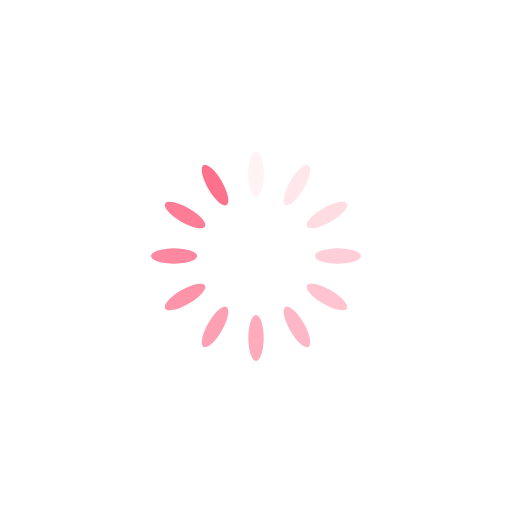
t = 0.00 s
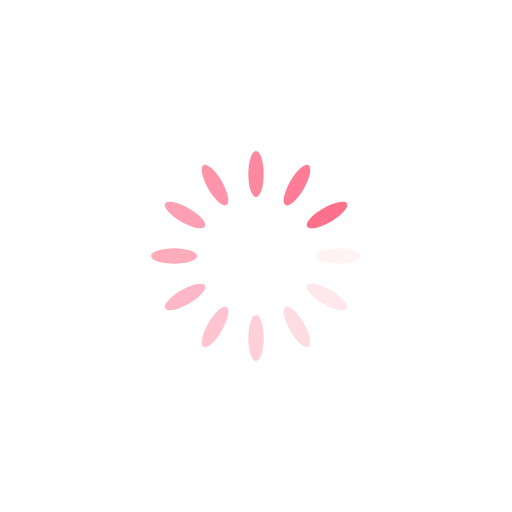
t = 0.25 s
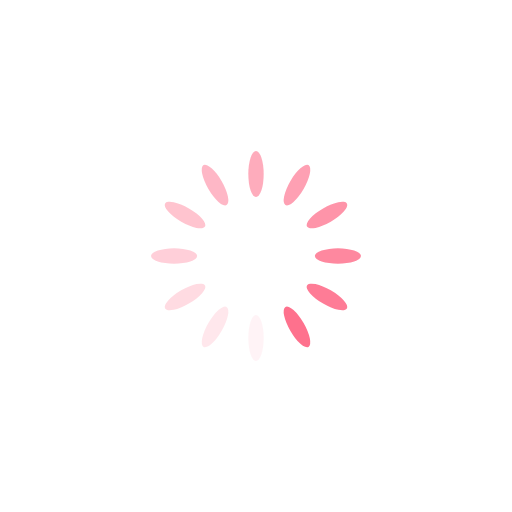
t = 0.50 s
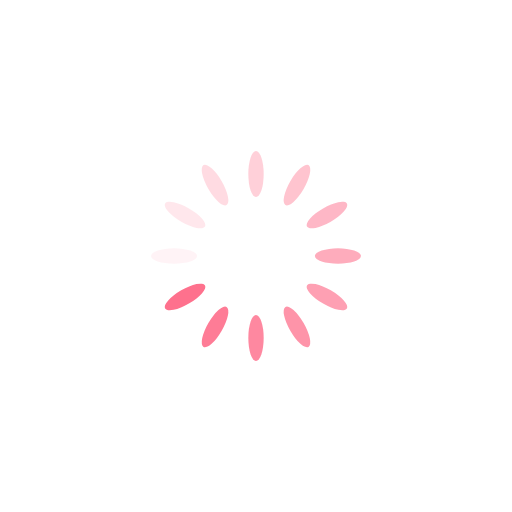
t = 0.75 s

The animated SVG that drew these frames (rendered in a browser with its animation timeline set to each time). Animation: 12 SMIL elements (animate=12); one cycle of 1.00 s, repeats indefinitely.

<?xml version="1.0" encoding="utf-8"?>
<svg xmlns="http://www.w3.org/2000/svg" xmlns:xlink="http://www.w3.org/1999/xlink" style="margin: auto; background: rgb(255, 255, 255); display: block; shape-rendering: auto;" width="200px" height="200px" viewBox="0 0 100 100" preserveAspectRatio="xMidYMid">
<g transform="rotate(0 50 50)">
  <rect x="48.5" y="29.5" rx="1.5" ry="4.5" width="3" height="9" fill="#fe718d">
    <animate attributeName="opacity" values="1;0" keyTimes="0;1" dur="1s" begin="-0.9166666666666666s" repeatCount="indefinite"></animate>
  </rect>
</g><g transform="rotate(30 50 50)">
  <rect x="48.5" y="29.5" rx="1.5" ry="4.5" width="3" height="9" fill="#fe718d">
    <animate attributeName="opacity" values="1;0" keyTimes="0;1" dur="1s" begin="-0.8333333333333334s" repeatCount="indefinite"></animate>
  </rect>
</g><g transform="rotate(60 50 50)">
  <rect x="48.5" y="29.5" rx="1.5" ry="4.5" width="3" height="9" fill="#fe718d">
    <animate attributeName="opacity" values="1;0" keyTimes="0;1" dur="1s" begin="-0.75s" repeatCount="indefinite"></animate>
  </rect>
</g><g transform="rotate(90 50 50)">
  <rect x="48.5" y="29.5" rx="1.5" ry="4.5" width="3" height="9" fill="#fe718d">
    <animate attributeName="opacity" values="1;0" keyTimes="0;1" dur="1s" begin="-0.6666666666666666s" repeatCount="indefinite"></animate>
  </rect>
</g><g transform="rotate(120 50 50)">
  <rect x="48.5" y="29.5" rx="1.5" ry="4.5" width="3" height="9" fill="#fe718d">
    <animate attributeName="opacity" values="1;0" keyTimes="0;1" dur="1s" begin="-0.5833333333333334s" repeatCount="indefinite"></animate>
  </rect>
</g><g transform="rotate(150 50 50)">
  <rect x="48.5" y="29.5" rx="1.5" ry="4.5" width="3" height="9" fill="#fe718d">
    <animate attributeName="opacity" values="1;0" keyTimes="0;1" dur="1s" begin="-0.5s" repeatCount="indefinite"></animate>
  </rect>
</g><g transform="rotate(180 50 50)">
  <rect x="48.5" y="29.5" rx="1.5" ry="4.5" width="3" height="9" fill="#fe718d">
    <animate attributeName="opacity" values="1;0" keyTimes="0;1" dur="1s" begin="-0.4166666666666667s" repeatCount="indefinite"></animate>
  </rect>
</g><g transform="rotate(210 50 50)">
  <rect x="48.5" y="29.5" rx="1.5" ry="4.5" width="3" height="9" fill="#fe718d">
    <animate attributeName="opacity" values="1;0" keyTimes="0;1" dur="1s" begin="-0.3333333333333333s" repeatCount="indefinite"></animate>
  </rect>
</g><g transform="rotate(240 50 50)">
  <rect x="48.5" y="29.5" rx="1.5" ry="4.5" width="3" height="9" fill="#fe718d">
    <animate attributeName="opacity" values="1;0" keyTimes="0;1" dur="1s" begin="-0.25s" repeatCount="indefinite"></animate>
  </rect>
</g><g transform="rotate(270 50 50)">
  <rect x="48.5" y="29.5" rx="1.5" ry="4.5" width="3" height="9" fill="#fe718d">
    <animate attributeName="opacity" values="1;0" keyTimes="0;1" dur="1s" begin="-0.16666666666666666s" repeatCount="indefinite"></animate>
  </rect>
</g><g transform="rotate(300 50 50)">
  <rect x="48.5" y="29.5" rx="1.5" ry="4.5" width="3" height="9" fill="#fe718d">
    <animate attributeName="opacity" values="1;0" keyTimes="0;1" dur="1s" begin="-0.08333333333333333s" repeatCount="indefinite"></animate>
  </rect>
</g><g transform="rotate(330 50 50)">
  <rect x="48.5" y="29.5" rx="1.5" ry="4.5" width="3" height="9" fill="#fe718d">
    <animate attributeName="opacity" values="1;0" keyTimes="0;1" dur="1s" begin="0s" repeatCount="indefinite"></animate>
  </rect>
</g>
<!-- [ldio] generated by https://loading.io/ --></svg>
